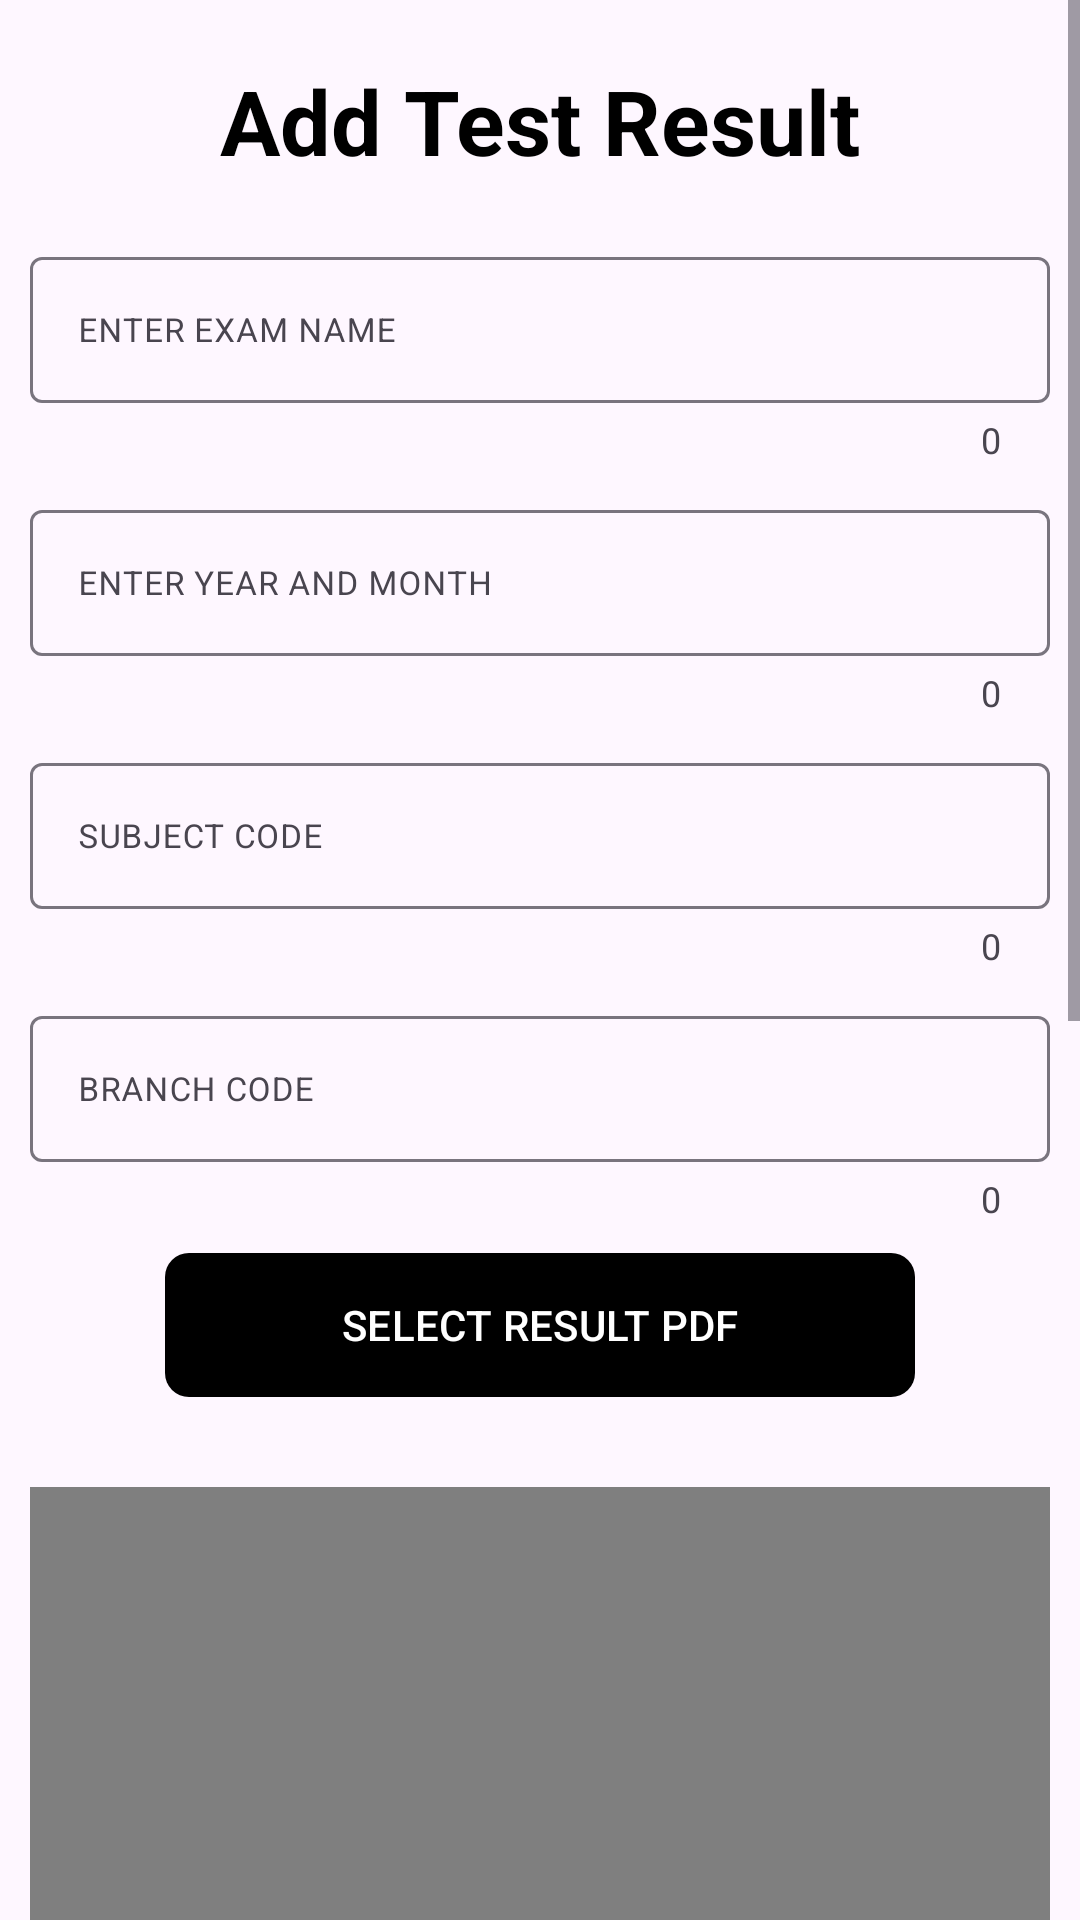

Write the Android layout XML for this screen, with the resource values it uses.
<!-- AndroidManifest.xml: application theme Theme.CPP -->
<!-- res/layout/activity_facultyadminaddtestresult.xml -->
<?xml version="1.0" encoding="utf-8"?>
<ScrollView xmlns:android="http://schemas.android.com/apk/res/android"
    xmlns:app="http://schemas.android.com/apk/res-auto"
    xmlns:tools="http://schemas.android.com/tools"
    android:layout_width="match_parent"
    android:layout_height="match_parent"
    tools:context=".facultyadmin.Facultyadminaddtestresult"
    android:orientation="vertical">
    <LinearLayout
        android:layout_width="match_parent"
        android:layout_height="match_parent"
        android:orientation="vertical">
    <TextView
        android:layout_width="wrap_content"
        android:layout_height="wrap_content"
        android:layout_gravity="center"
        android:layout_marginTop="10dp"
        android:textSize="30dp"
        android:textStyle="bold"
        android:textColor="@color/black"
        android:padding="10dp"
        android:text="Add Test Result"/>


        <com.google.android.material.textfield.TextInputLayout
            android:layout_width="match_parent"
            android:layout_height="wrap_content"
            android:layout_marginTop="10dp"
            android:layout_marginLeft="10dp"
            app:counterEnabled="true"
            style="@style/ThemeOverlay.Material3.AutoCompleteTextView.OutlinedBox"
            android:layout_marginRight="10dp"
            app:endIconMode="clear_text">
            <com.google.android.material.textfield.TextInputEditText
                android:layout_width="match_parent"
                android:layout_height="wrap_content"
                android:textSize="11sp"
                android:hint="ENTER EXAM NAME"
                android:id="@+id/examname" />
        </com.google.android.material.textfield.TextInputLayout>

        <com.google.android.material.textfield.TextInputLayout
            android:layout_width="match_parent"
            android:layout_height="wrap_content"
            android:layout_marginTop="10dp"
            android:layout_marginLeft="10dp"
            app:counterEnabled="true"
            style="@style/ThemeOverlay.Material3.AutoCompleteTextView.OutlinedBox"
            android:layout_marginRight="10dp"
            app:endIconMode="clear_text">
            <com.google.android.material.textfield.TextInputEditText
                android:layout_width="match_parent"
                android:layout_height="wrap_content"
                android:textSize="11sp"
                android:hint="ENTER YEAR AND MONTH"
                android:id="@+id/yearmonth" />
        </com.google.android.material.textfield.TextInputLayout>
        <com.google.android.material.textfield.TextInputLayout
            android:layout_width="match_parent"
            android:layout_height="wrap_content"
            android:layout_marginTop="10dp"
            android:layout_marginLeft="10dp"
            app:counterEnabled="true"
            style="@style/ThemeOverlay.Material3.AutoCompleteTextView.OutlinedBox"
            android:layout_marginRight="10dp"
            app:endIconMode="clear_text">
            <com.google.android.material.textfield.TextInputEditText
                android:layout_width="match_parent"
                android:layout_height="wrap_content"
                android:textSize="11sp"
                android:hint="SUBJECT CODE"
                android:id="@+id/subjectcode" />
        </com.google.android.material.textfield.TextInputLayout>

        <com.google.android.material.textfield.TextInputLayout
            android:layout_width="match_parent"
            android:layout_height="wrap_content"
            android:layout_marginTop="10dp"
            android:layout_marginLeft="10dp"
            app:counterEnabled="true"
            style="@style/ThemeOverlay.Material3.AutoCompleteTextView.OutlinedBox"
            android:layout_marginRight="10dp"
            app:endIconMode="clear_text">
            <com.google.android.material.textfield.TextInputEditText
                android:layout_width="match_parent"
                android:layout_height="wrap_content"
                android:textSize="11sp"
                android:hint="BRANCH CODE"
                android:id="@+id/branchcode" />
        </com.google.android.material.textfield.TextInputLayout>

    <com.google.android.material.button.MaterialButton
        android:layout_width="250dp"
        android:layout_height="wrap_content"
        app:backgroundTint="@color/black"
        android:layout_gravity="center"
        android:background="@drawable/ripple_effect"
        android:layout_marginBottom="10dp"
        android:gravity="center"
        android:layout_marginTop="10dp"
        app:cornerRadius="10dp"
        android:text="SELECT RESULT PDF"
        android:id="@+id/selectresultimagetoupload"/>


        <com.github.barteksc.pdfviewer.PDFView
            android:id="@+id/showimageresulttemp"
            android:layout_width="match_parent"
            android:layout_height="500dp"
            android:layout_marginLeft="10dp"
            android:layout_marginTop="20dp"
            android:layout_marginRight="10dp"
            android:layout_marginBottom="10dp"
            android:background="@drawable/cutout04" />

        <com.google.android.material.button.MaterialButton
        android:layout_width="250dp"
        android:layout_height="wrap_content"
            android:layout_gravity="center"
            android:layout_marginTop="10dp"
            app:cornerRadius="10dp"
            app:backgroundTint="@color/black"
            android:background="@drawable/ripple_3"
        android:text="UPLOAD"
        android:id="@+id/uploadtestresult"/>


        <LinearLayout
        android:layout_width="match_parent"
        android:layout_height="wrap_content"
        android:id="@+id/showtestresult"
        android:orientation="vertical">

    </LinearLayout>

        <TextView
            android:layout_width="match_parent"
            android:layout_height="wrap_content"
            android:layout_gravity="center"
            android:text="NO RESULTS TO SHOW"
            android:gravity="center"
            android:layout_marginTop="50dp"
            android:textStyle="bold|italic"
            android:textColor="@color/red"
            android:layout_marginBottom="50dp"
            android:textSize="30dp"
            android:id="@+id/noresulttoshow1"/>

    </LinearLayout>
</ScrollView>
<!-- resources referenced by this layout -->
<resources>
  <color name="black">#FF000000</color>
  <color name="red">#FB1100</color>
  <!-- drawable cutout04 (drawable) -->
  <layer-list xmlns:android="http://schemas.android.com/apk/res/android">
      
      <item>
  
          <shape android:shape="rectangle">
              <solid android:color="#66000000"/> 
              <corners android:radius="15dp" />
          </shape>
      </item>
  
      
      <item android:top="2dp" android:left="2dp" android:right="2dp" android:bottom="2dp">
          <shape android:shape="rectangle">
              <solid android:color="#e6e4ec"/>
              <corners android:radius="15dp" />
          </shape>
      </item>
  </layer-list>
  <!-- drawable ripple_3 (drawable) -->
  <?xml version="1.0" encoding="utf-8"?>
  <ripple      xmlns:android="http://schemas.android.com/apk/res/android"
      android:color="#64EF6A">
  
      <item>
          <shape android:shape="rectangle"
              >
              <solid android:color = "@color/white"></solid>
              <corners android:radius="8sp"/>
          </shape>
      </item>
  </ripple>
  <!-- drawable ripple_effect (drawable) -->
  <?xml version="1.0" encoding="utf-8"?>
  <ripple      xmlns:android="http://schemas.android.com/apk/res/android"
          android:color="#A5A0A0">
  
      <item>
          <shape android:shape="rectangle"
              >
              <solid android:color = "@color/white"></solid>
              <corners android:radius="8sp"/>
          </shape>
      </item>
  </ripple>
  <style name="Theme.CPP" parent="Base.Theme.CPP" />
  <color name="white">#FFFFFFFF</color>
  <style name="Base.Theme.CPP" parent="Theme.Material3.DayNight.NoActionBar">
          
          
      </style>
</resources>
